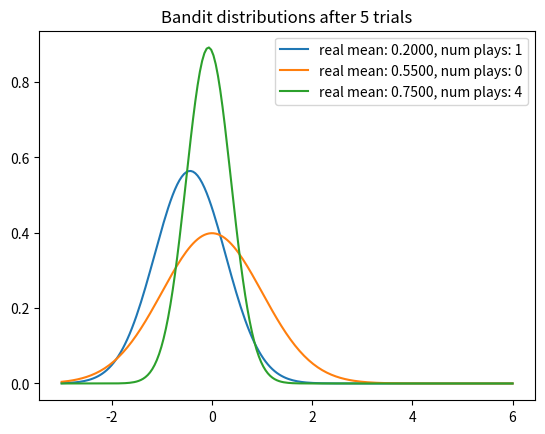
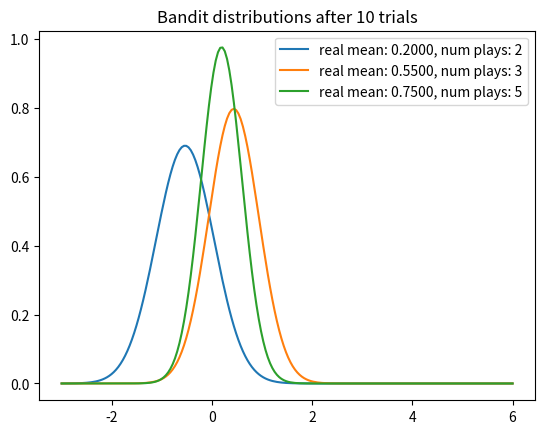
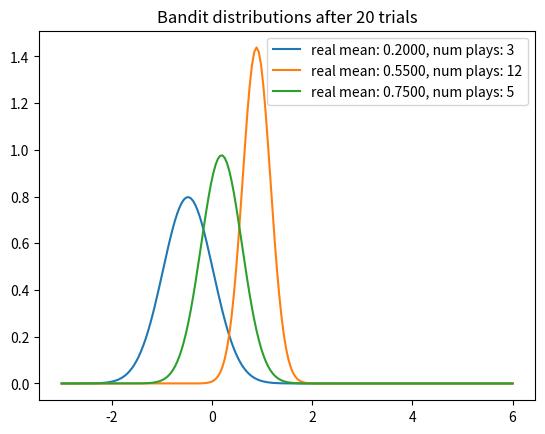
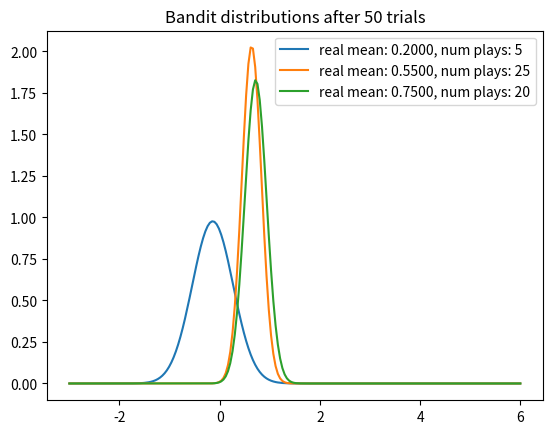
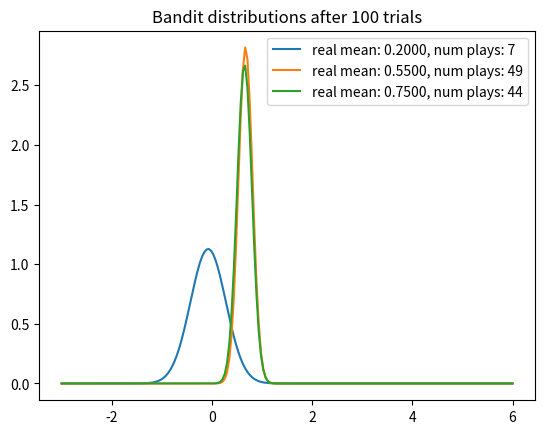
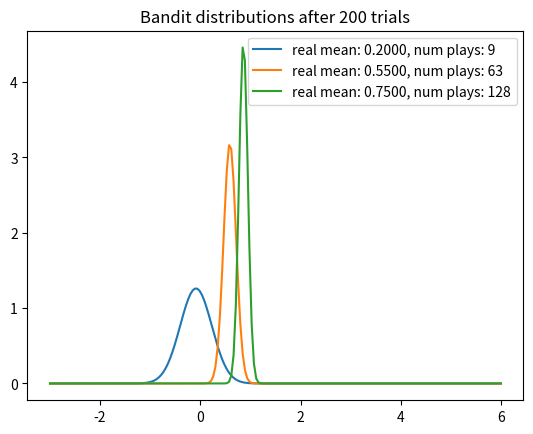
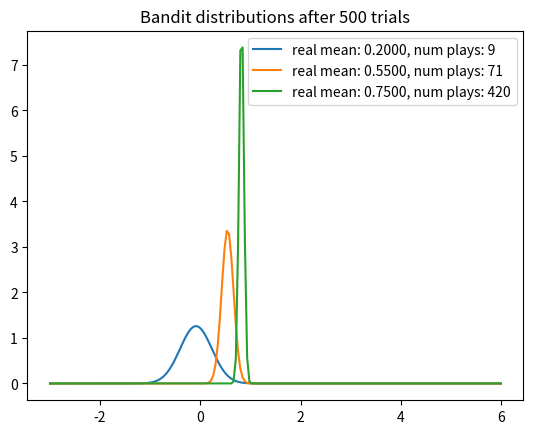
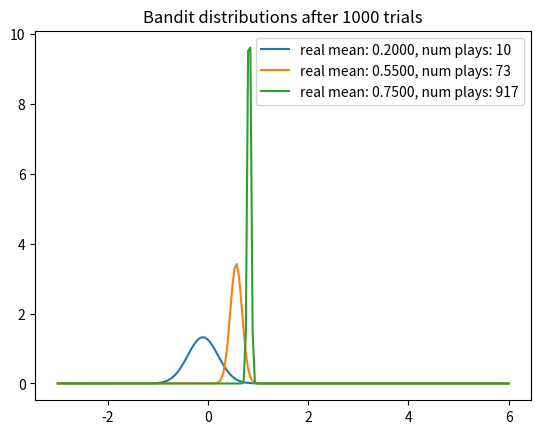
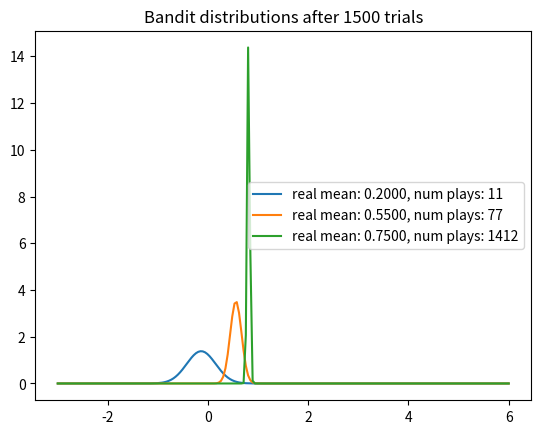
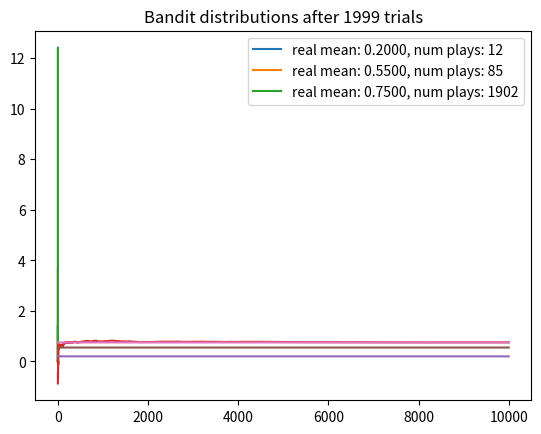

Here is the Python script that generated these plots, in order:
import matplotlib.pyplot as plt
import numpy as np
from scipy.stats import norm
np.random.seed(1)

#%%
BANDIT_PROBABILITIES = [0.2, 0.55, 0.75]
NUM_TRIALS = 10_000

class Bandit:
    def __init__(self, true_mean):
        self.true_mean = true_mean
        # parameters for mu - prior is N(0,1)
        self.m = 0
        self.lambda_ = 1
        self.tau = 1
        self.N = 0

    def pull(self):
        return np.random.randn() / np.sqrt(self.tau) + self.true_mean

    def sample(self):
        return np.random.randn() / np.sqrt(self.lambda_) + self.m

    def update(self, x):
        self.m = (self.tau * x + self.lambda_ * self.m) / (self.tau + self.lambda_)
        self.lambda_ += self.tau
        self.N += 1

def plot(bandits, trial):
    plt.figure()
    x = np.linspace(-3, 6, 200)
    for b in bandits:
        y = norm.pdf(x, b.m, np.sqrt(1. / b.lambda_))
        plt.plot(x, y, label=f"real mean: {b.true_mean:.4f}, num plays: {b.N}")
    plt.title(f"Bandit distributions after {trial} trials")
    plt.legend()
    plt.show()

def experiment():
    bandits = [Bandit(p) for p in BANDIT_PROBABILITIES]
    optimal_j = np.argmax(BANDIT_PROBABILITIES)
    sample_points = [5, 10, 20, 50, 100, 200, 500, 1000, 1500, 1999]
    num_times_explored = 0
    num_times_exploited = 0
    num_optimal = 0
    rewards = np.zeros(NUM_TRIALS)
    for i in range(NUM_TRIALS):
        j = np.argmax([b.sample() for b in bandits])

        # plot the posteriors
        if i in sample_points:
            plot(bandits, i)

        if j==optimal_j:
            num_optimal += 1

        x = bandits[j].pull()
        bandits[j].update(x)
        rewards[i] = x

    cumulative_average = np.cumsum(rewards) / (np.arange(NUM_TRIALS) + 1)
    # plot moving average ctr
    plt.plot(cumulative_average)
    for m in BANDIT_PROBABILITIES:
        plt.plot(np.ones(NUM_TRIALS) * m)
    plt.show()

    print("Number times explored: ",num_times_explored)
    print("Number times exploited : ", num_times_exploited )
    print("Total reward earned: ", rewards.sum())
    print("Win rate: ", rewards.sum()/NUM_TRIALS)
    print("Selected optimal bandit: ", num_optimal)

    return cumulative_average


if __name__ == "__main__":
    experiment()
